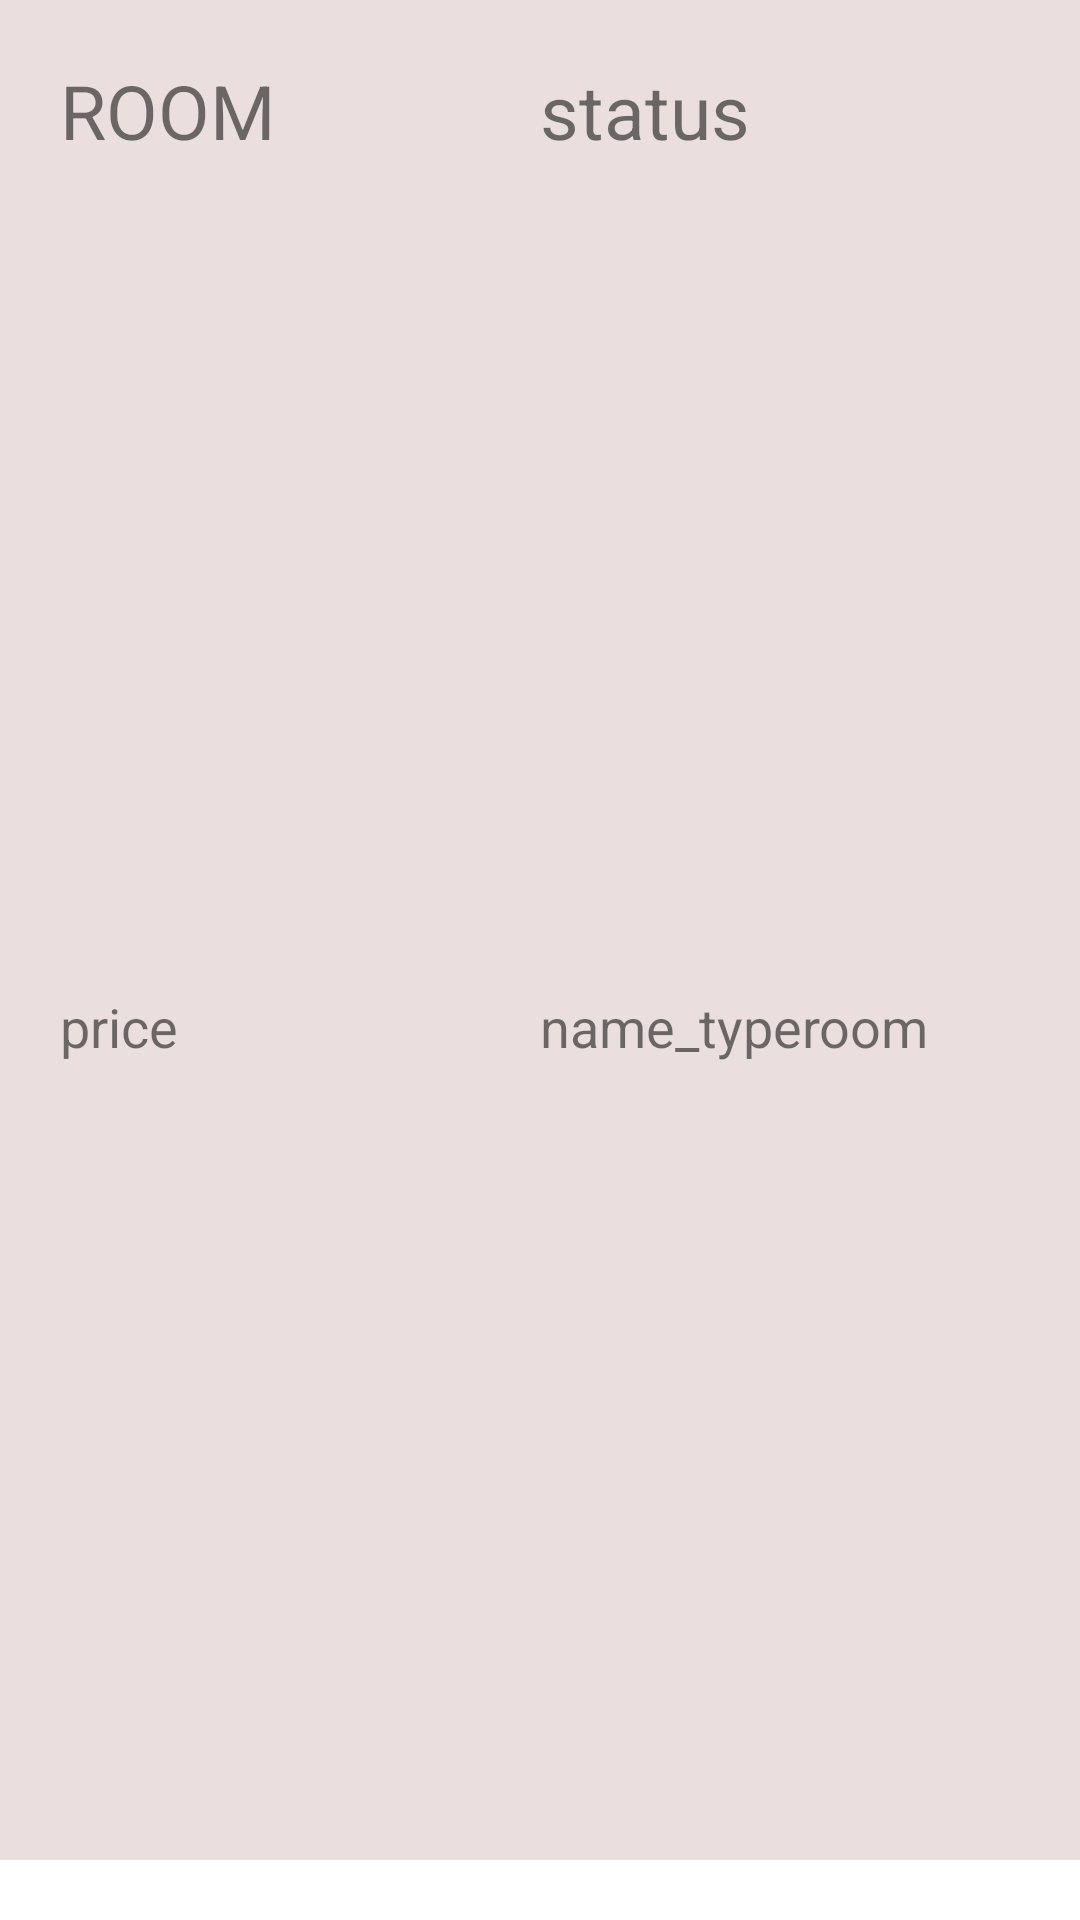

Reconstruct the res/layout file that produces this screen, plus the resources it refers to.
<!-- AndroidManifest.xml: fallback theme Theme.MaterialComponents.DayNight.NoActionBar -->
<!-- res/layout/activity_history.xml -->
<?xml version="1.0" encoding="utf-8"?>
<RelativeLayout xmlns:android="http://schemas.android.com/apk/res/android"
    xmlns:app="http://schemas.android.com/apk/res-auto"
    android:layout_width="match_parent"
    android:layout_height="120dp"
    android:orientation="vertical">

    <LinearLayout
        android:layout_width="match_parent"
        android:layout_height="match_parent"
        android:background="#eadede"
        android:gravity=""
        android:orientation="vertical"
        android:padding="10dp">

        <LinearLayout
            android:layout_width="match_parent"
            android:layout_height="match_parent"
            android:layout_weight="1"
            android:background="#eadede"
            android:gravity=""
            android:orientation="horizontal"
            android:padding="10dp">

            <TextView
                android:id="@+id/room"
                android:layout_width="match_parent"
                android:layout_height="match_parent"
                android:layout_weight="1"
                android:maxLines="1"
                android:text="ROOM"
                android:textSize="25sp" />

            <TextView
                android:id="@+id/status"
                android:layout_width="match_parent"
                android:layout_height="wrap_content"
                android:layout_weight="1"
                android:maxLines="1"
                android:text="status"
                android:textSize="25sp" />

        </LinearLayout>

        <LinearLayout
            android:layout_width="match_parent"
            android:layout_height="match_parent"
            android:layout_weight="1"
            android:background="#eadede"
            android:gravity=""
            android:orientation="horizontal"
            android:padding="10dp">

            <TextView
                android:id="@+id/price"
                android:layout_width="match_parent"
                android:layout_height="wrap_content"
                android:layout_weight="1"
                android:maxLines="1"
                android:text="price"
                android:textSize="18sp" />

            <TextView
                android:id="@+id/name_typeroom"
                android:layout_width="match_parent"
                android:layout_height="wrap_content"
                android:layout_weight="1"
                android:maxLines="1"
                android:text="name_typeroom"
                android:textSize="18sp" />

        </LinearLayout>

    </LinearLayout>

    <View
        android:layout_width="match_parent"
        android:layout_height="20sp"
        android:layout_alignParentBottom="true"
        android:background="#fff" />

</RelativeLayout>
<!-- resources referenced by this layout -->
<resources>

</resources>
